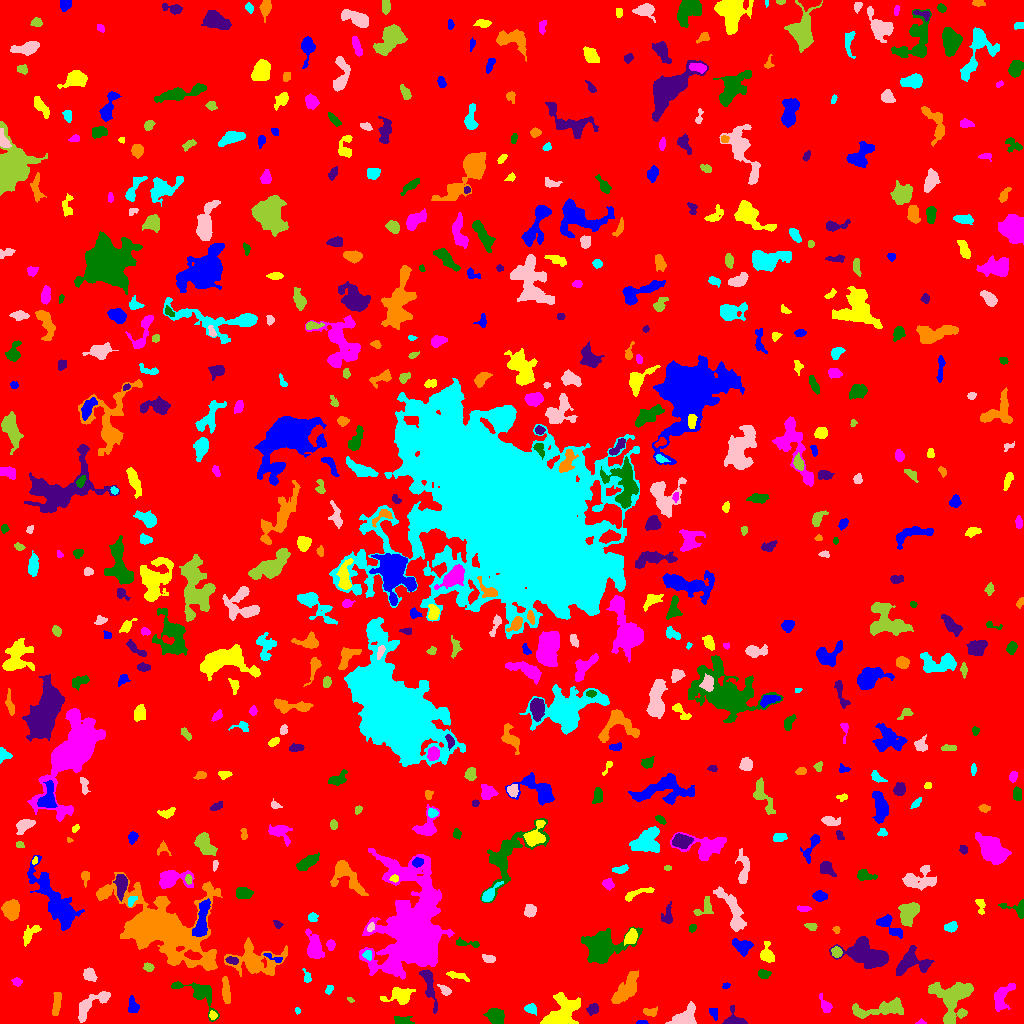

Values plotted in this chart, from the file beside it:
ID, X, Y, A, B, theta, total_flux, mu_max, mu_median, mu_mean, R_fwhm, R_e, R10, R90, x_start, x_end, y_start, y_end, area, greylevel
0, 507.6, 508.8, 297.1, 295.9, 0.4997, 1849912, 14.0, 2.0, 2.2, 65.52, 244.2, 94, 390.8, 0, 1023, 0, 1023, 840719, 2.2
1, 642.1, 0.931, 3.028, 0.9193, 0.008858, 87.0, 4.0, 2.0, 1.933, 2.985, 2.034, 0.7979, 3.141, 636, 648, 0, 3, 45, 7.933
2, 560.9, 11.68, 10.26, 6.774, 0.8727, 2128, 9.0, 3.0, 3.049, 6.283, 8.234, 3.09, 12.94, 540, 580, 0, 31, 698, 8.049
3, 921.1, 1.119, 2.254, 1.209, 0.01253, 84.0, 5.0, 2.0, 2.154, 1.871, 1.784, 0.5642, 2.985, 915, 926, 0, 5, 39, 7.154
4, 402.4, 2.596, 4.807, 2.091, -0.1023, 314.0, 4.0, 2.0, 2.343, 5.293, 3.656, 1.493, 5.67, 394, 414, 0, 7, 134, 7.343
5, 734.4, 2.164, 5.575, 3.192, -0.05929, 921.0, 16.0, 3.0, 4.747, 3.827, 3.385, 1.382, 5.997, 722, 747, 0, 18, 194, 9.747
6, 56.74, 20.76, 6.225, 1.712, 1.471, 291.0, 4.0, 2.0, 1.608, 5.585, 4.068, 1.596, 6.257, 52, 61, 8, 31, 181, 7.608
7, 297.4, 12.7, 1.761, 1.306, -1.227, 90.0, 4.0, 2.5, 2.5, 3.09, 1.954, 0.7979, 2.932, 295, 300, 9, 16, 36, 8.5
8, 685.1, 6.275, 6.493, 4.021, 0.7246, 1289, 12.0, 3.0, 3.715, 4.618, 5.14, 1.871, 8.974, 665, 696, 0, 22, 347, 8.715
9, 881.9, 14.88, 15.69, 3.377, 0.1269, 1422, 7.0, 2.0, 2.693, 6.979, 6.91, 2.646, 11.03, 852, 903, 5, 26, 528, 7.693
10, 238.5, 9.155, 1.868, 1.401, -0.9274, 84.0, 5.0, 1.0, 1.615, 1.871, 1.871, 0.5642, 3.29, 235, 242, 5, 13, 52, 7.615
11, 713.1, 11.62, 2.571, 1.651, -1.195, 109.0, 3.0, 1.0, 1.239, 3.568, 2.585, 0.9772, 3.868, 709, 717, 3, 15, 88, 7.239
12, 213, 8.133, 2.044, 1.769, -1.299, 150.0, 5.0, 2.0, 2.381, 2.877, 2.394, 0.7979, 3.827, 209, 217, 4, 13, 63, 9.381
13, 1002, 27.04, 7.892, 3.851, 1.124, 781.0, 6.0, 2.0, 2.403, 6.652, 5.781, 2.257, 8.831, 994, 1015, 12, 40, 325, 7.403
14, 494.9, 7.398, 4.412, 3.501, -0.6678, 784.0, 7.0, 3.0, 3.124, 5.642, 4.983, 1.871, 7.756, 483, 504, 0, 15, 251, 8.124
15, 592.7, 14.29, 2.831, 2.429, 0.5959, 384.0, 6.0, 3.0, 3.31, 4.754, 3.385, 1.382, 5.262, 586, 598, 8, 20, 116, 8.31
16, 651, 11.15, 3.322, 2.015, -0.05933, 300.0, 7.0, 2.0, 2.778, 3.478, 2.932, 1.128, 4.754, 643, 657, 7, 17, 108, 7.778
17, 530.8, 14.47, 3.059, 2.281, -0.4124, 337.0, 5.0, 3.0, 3.036, 4.583, 3.385, 1.382, 5.171, 524, 536, 8, 20, 111, 9.036
18, 90.4, 18.72, 11.65, 3.82, 0.651, 1279, 8.0, 3.0, 3.279, 7.269, 5.809, 2.257, 9.219, 78, 110, 1, 32, 390, 8.279
19, 350.5, 23.76, 1.769, 0.9237, -0.3904, 58.0, 4.0, 1.0, 1.706, 2.257, 1.596, 0.5642, 2.585, 347, 354, 21, 26, 34, 7.706
20, 792.1, 14.52, 2.726, 1.242, 1.245, 52.0, 2.0, 1.0, 0.6341, 3.785, 2.394, 0.7979, 3.523, 789, 796, 9, 22, 82, 6.634
21, 133, 17.37, 3.783, 2.618, -1.36, 292.0, 5.0, 2.0, 2.0, 3.827, 3.613, 1.382, 5.971, 128, 139, 11, 28, 146, 7.0
22, 400.4, 27.71, 6.553, 3.779, 0.1385, 1309, 11.0, 3.0, 4.003, 5.441, 5.109, 1.954, 8.425, 380, 415, 19, 36, 327, 10
23, 825.5, 17.53, 4.567, 2.31, -1.084, 283.0, 5.0, 2.0, 2.021, 3.656, 3.568, 1.262, 5.89, 819, 832, 11, 30, 140, 7.021
24, 198.9, 30.15, 13.07, 5.8, -0.5448, 1064, 5.0, 2.0, 2.354, 7.313, 6.531, 2.585, 10.39, 171, 219, 2, 42, 452, 7.354
25, 428.9, 38.41, 11.77, 2.421, -1.32, 1010, 8.0, 3.0, 3.269, 5.917, 5.412, 2.111, 8.722, 419, 437, 10, 54, 309, 8.269
26, 225.6, 33.31, 6.89, 1.604, -1.522, 304.0, 3.0, 2.0, 1.535, 5.642, 4.146, 1.784, 6.433, 222, 230, 20, 47, 198, 7.535
27, 329.1, 34.18, 2.623, 1.6, 1.024, 130.0, 4.0, 2.0, 2.0, 3.568, 2.459, 0.9772, 3.989, 325, 333, 29, 38, 65, 7.0
28, 444.5, 33.46, 3.336, 1.668, -0.7647, 180.0, 5.0, 2.0, 1.8, 3.241, 2.821, 1.128, 4.478, 437, 451, 28, 39, 100, 9.8
29, 953.5, 25.43, 10.06, 7.96, 1.185, 4111, 15.0, 3.0, 4.406, 7.59, 8.038, 3.09, 13.93, 928, 973, 0, 41, 933, 9.406
30, 663.7, 47.53, 5.47, 2.804, 0.8004, 756.0, 6.0, 4.0, 3.724, 7.024, 4.787, 1.954, 7.114, 654, 674, 39, 58, 203, 7.724
31, 725.9, 37.61, 1.942, 1.384, 0.3517, 97.0, 4.0, 2.0, 2.156, 3.09, 2.111, 0.7979, 3.29, 722, 730, 35, 41, 45, 7.156
32, 456.7, 47.73, 6.284, 1.573, -0.2502, 241.0, 5.0, 2.0, 1.826, 2.523, 3.7, 1.262, 5.781, 446, 469, 42, 52, 132, 6.826
33, 16.33, 41.87, 1.91, 1.599, -0.3513, 91.0, 4.0, 1.0, 1.213, 3.038, 2.185, 0.7979, 3.478, 11, 22, 37, 46, 75, 7.213
34, 763.9, 49.45, 3.082, 2.131, -0.09918, 420.0, 7.0, 4.0, 4.0, 4.297, 3.29, 1.262, 5.109, 758, 771, 45, 54, 105, 8.0
35, 911.2, 61.06, 8.551, 5.604, 0.1721, 1948, 11.0, 3.0, 3.976, 6.129, 6.507, 2.394, 10.62, 896, 934, 48, 78, 490, 9.976
36, 626.1, 33.88, 9.024, 3.732, 0.9087, 1977, 11.0, 4.0, 4.068, 6.129, 6.652, 2.459, 10.57, 611, 638, 20, 53, 486, 9.068
37, 307, 45.68, 2.703, 1.602, -1.465, 87.0, 3.0, 1.0, 1.061, 2.932, 2.326, 0.7979, 3.656, 302, 311, 41, 55, 82, 7.061
38, 89.43, 48.95, 3.297, 2.71, -1.038, 510.0, 7.0, 3.0, 3.4, 4.82, 3.785, 1.493, 5.836, 83, 97, 42, 56, 150, 8.4
39, 148.4, 56.22, 2.543, 1.998, -0.3246, 321.0, 7.0, 4.0, 3.915, 3.785, 2.932, 1.128, 4.514, 143, 154, 52, 61, 82, 7.915
40, 948.3, 61.95, 2.346, 1.264, -0.03014, 111.0, 6.0, 1.5, 1.982, 2.326, 1.954, 0.7979, 3.432, 942, 953, 58, 65, 56, 9.982
41, 273.5, 65.84, 5.965, 1.389, -0.4135, 142.0, 4.0, 1.0, 1.596, 3.7, 2.646, 0.9772, 4.334, 263, 282, 61, 70, 89, 9.596
42, 766.9, 68.46, 4.51, 3.018, -1.427, 804.0, 10.0, 3.0, 3.961, 4.754, 3.989, 1.596, 6.676, 760, 774, 61, 82, 203, 9.961
43, 313.9, 75.43, 5.783, 3.299, -1.392, 1758, 15.0, 4.0, 4.966, 5.47, 5.015, 1.954, 8.368, 305, 324, 65, 95, 354, 9.966
44, 603.1, 77.05, 11.29, 7.674, 0.3519, 4793, 12.0, 4.0, 4.951, 10.59, 9.491, 3.7, 15.33, 581, 642, 60, 97, 968, 8.951
45, 232, 63.06, 2.624, 1.51, -0.1687, 188.0, 6.0, 2.0, 2.089, 3.432, 2.585, 0.9772, 4.029, 225, 238, 59, 67, 90, 12.09
46, 254, 63.16, 12.28, 7.302, -0.1036, 3031, 12.0, 3.0, 3.368, 7.203, 7.959, 2.932, 14.09, 224, 287, 47, 86, 900, 8.368
47, 368, 68.38, 2.338, 1.905, -1.506, 185.0, 6.0, 2.0, 2.342, 3.192, 2.459, 0.9772, 4.107, 362, 371, 63, 73, 79, 11.34
48, 488.4, 64.88, 3.181, 1.885, -0.2404, 165.0, 4.0, 2.0, 1.667, 4.26, 3.192, 1.262, 4.82, 482, 495, 61, 69, 99, 8.667
49, 836.4, 71.48, 2.579, 2.338, -1.4, 382.0, 7.0, 4.0, 3.638, 4.184, 3.192, 1.262, 4.886, 831, 842, 66, 77, 105, 11.64
50, 192, 68.23, 4.182, 1.899, -0.2049, 290.0, 6.0, 2.0, 2.231, 3.656, 3.432, 1.262, 5.557, 184, 202, 64, 74, 130, 14.23
51, 742, 77.02, 5.181, 3.558, -0.5048, 778.0, 7.0, 3.0, 3.311, 5.293, 5.015, 1.871, 7.695, 732, 753, 67, 85, 235, 9.311
52, 630.7, 86.45, 3.615, 2.473, 1.078, 848.0, 14.0, 4.0, 5.018, 3.989, 3.656, 1.382, 6.129, 624, 637, 78, 95, 169, 13.02
53, 330.6, 78.88, 2.453, 1.976, -1.5, 152.0, 4.0, 2.0, 1.788, 3.909, 2.764, 0.9772, 4.406, 326, 335, 73, 84, 85, 7.788
54, 466.8, 79.73, 7.533, 1.612, -0.1139, 204.0, 4.0, 1.0, 1.619, 4.406, 3.338, 1.262, 5.412, 456, 479, 76, 86, 126, 8.619
55, 866.5, 69.12, 10.98, 5.56, -0.299, 4194, 11.0, 5.0, 4.804, 10.34, 8.777, 3.523, 13.88, 829, 888, 55, 87, 873, 9.804
56, 836.3, 93.96, 1.822, 1.52, -0.1872, 112.0, 5.0, 2.0, 2.286, 2.394, 1.954, 0.7979, 3.241, 832, 840, 90, 97, 49, 10.29
57, 951, 96.31, 3.082, 1.899, 0.1612, 232.0, 6.0, 2.0, 1.95, 3.613, 2.985, 1.128, 4.652, 944, 957, 91, 102, 119, 7.95
58, 370.4, 96.03, 2.339, 1.617, 1.002, 145.0, 4.0, 2.0, 2.377, 3.785, 2.459, 0.9772, 3.785, 367, 374, 92, 101, 61, 10.38
59, 811.1, 96.99, 3.018, 1.789, -0.1957, 265.0, 5.0, 3.0, 3.232, 3.909, 2.932, 1.262, 4.618, 804, 817, 93, 100, 82, 8.232
... 580 more rows
